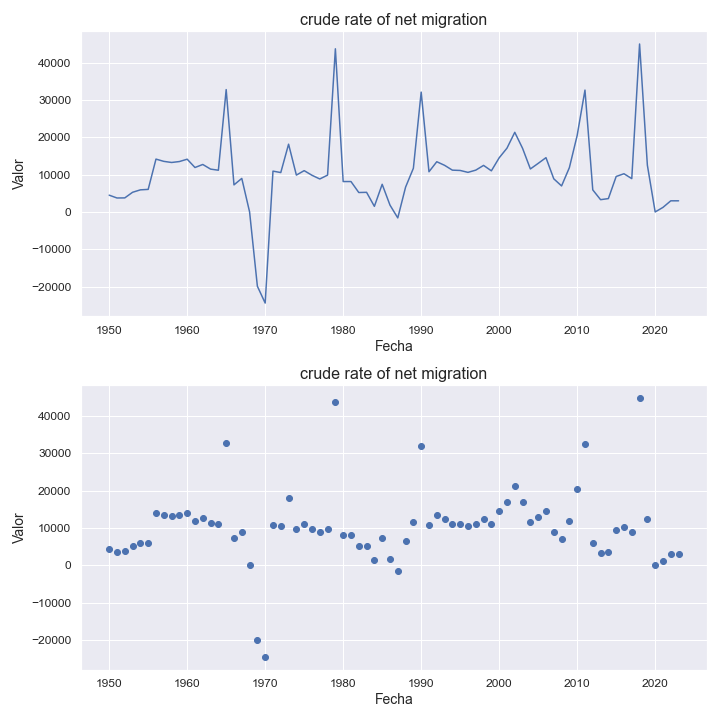

Values plotted in this chart, from the file beside it:
indicatorshortname, locationid, location, iso2, timeid, time, value
crude rate of net migration, 674, san marino, sm, 1, 1950, 4486
crude rate of net migration, 674, san marino, sm, 2, 1951, 3734
crude rate of net migration, 674, san marino, sm, 3, 1952, 3757
crude rate of net migration, 674, san marino, sm, 4, 1953, 5261
crude rate of net migration, 674, san marino, sm, 5, 1954, 5911
crude rate of net migration, 674, san marino, sm, 6, 1955, 6034
crude rate of net migration, 674, san marino, sm, 7, 1956, 14144
crude rate of net migration, 674, san marino, sm, 8, 1957, 13539
crude rate of net migration, 674, san marino, sm, 9, 1958, 13239
crude rate of net migration, 674, san marino, sm, 10, 1959, 13489
crude rate of net migration, 674, san marino, sm, 11, 1960, 14116
crude rate of net migration, 674, san marino, sm, 12, 1961, 11893
crude rate of net migration, 674, san marino, sm, 13, 1962, 12706
crude rate of net migration, 674, san marino, sm, 14, 1963, 11464
crude rate of net migration, 674, san marino, sm, 15, 1964, 11166
crude rate of net migration, 674, san marino, sm, 16, 1965, 32752
crude rate of net migration, 674, san marino, sm, 17, 1966, 7243
crude rate of net migration, 674, san marino, sm, 18, 1967, 8976
crude rate of net migration, 674, san marino, sm, 19, 1968, 13.59
crude rate of net migration, 674, san marino, sm, 20, 1969, -19892
crude rate of net migration, 674, san marino, sm, 21, 1970, -24399
crude rate of net migration, 674, san marino, sm, 22, 1971, 10923
crude rate of net migration, 674, san marino, sm, 23, 1972, 10542
crude rate of net migration, 674, san marino, sm, 24, 1973, 18136
crude rate of net migration, 674, san marino, sm, 25, 1974, 9864
crude rate of net migration, 674, san marino, sm, 26, 1975, 11053
crude rate of net migration, 674, san marino, sm, 27, 1976, 9812
crude rate of net migration, 674, san marino, sm, 28, 1977, 8824
crude rate of net migration, 674, san marino, sm, 29, 1978, 9854
crude rate of net migration, 674, san marino, sm, 30, 1979, 43678
crude rate of net migration, 674, san marino, sm, 31, 1980, 8133
crude rate of net migration, 674, san marino, sm, 32, 1981, 8136
crude rate of net migration, 674, san marino, sm, 33, 1982, 5197
crude rate of net migration, 674, san marino, sm, 34, 1983, 5249
crude rate of net migration, 674, san marino, sm, 35, 1984, 1495
crude rate of net migration, 674, san marino, sm, 36, 1985, 7399
crude rate of net migration, 674, san marino, sm, 37, 1986, 1832
crude rate of net migration, 674, san marino, sm, 38, 1987, -1603
crude rate of net migration, 674, san marino, sm, 39, 1988, 6633
crude rate of net migration, 674, san marino, sm, 40, 1989, 11687
crude rate of net migration, 674, san marino, sm, 41, 1990, 32082
crude rate of net migration, 674, san marino, sm, 42, 1991, 10755
crude rate of net migration, 674, san marino, sm, 43, 1992, 13439
crude rate of net migration, 674, san marino, sm, 44, 1993, 12479
crude rate of net migration, 674, san marino, sm, 45, 1994, 11186
crude rate of net migration, 674, san marino, sm, 46, 1995, 11104
crude rate of net migration, 674, san marino, sm, 47, 1996, 10592
crude rate of net migration, 674, san marino, sm, 48, 1997, 11191
crude rate of net migration, 674, san marino, sm, 49, 1998, 12458
crude rate of net migration, 674, san marino, sm, 50, 1999, 11004
crude rate of net migration, 674, san marino, sm, 51, 2000, 14488
crude rate of net migration, 674, san marino, sm, 52, 2001, 17071
crude rate of net migration, 674, san marino, sm, 53, 2002, 21315
crude rate of net migration, 674, san marino, sm, 54, 2003, 17027
crude rate of net migration, 674, san marino, sm, 55, 2004, 11507
crude rate of net migration, 674, san marino, sm, 56, 2005, 12998
crude rate of net migration, 674, san marino, sm, 57, 2006, 14528
crude rate of net migration, 674, san marino, sm, 58, 2007, 8867
crude rate of net migration, 674, san marino, sm, 59, 2008, 6959
crude rate of net migration, 674, san marino, sm, 60, 2009, 11856
... 14 more rows
